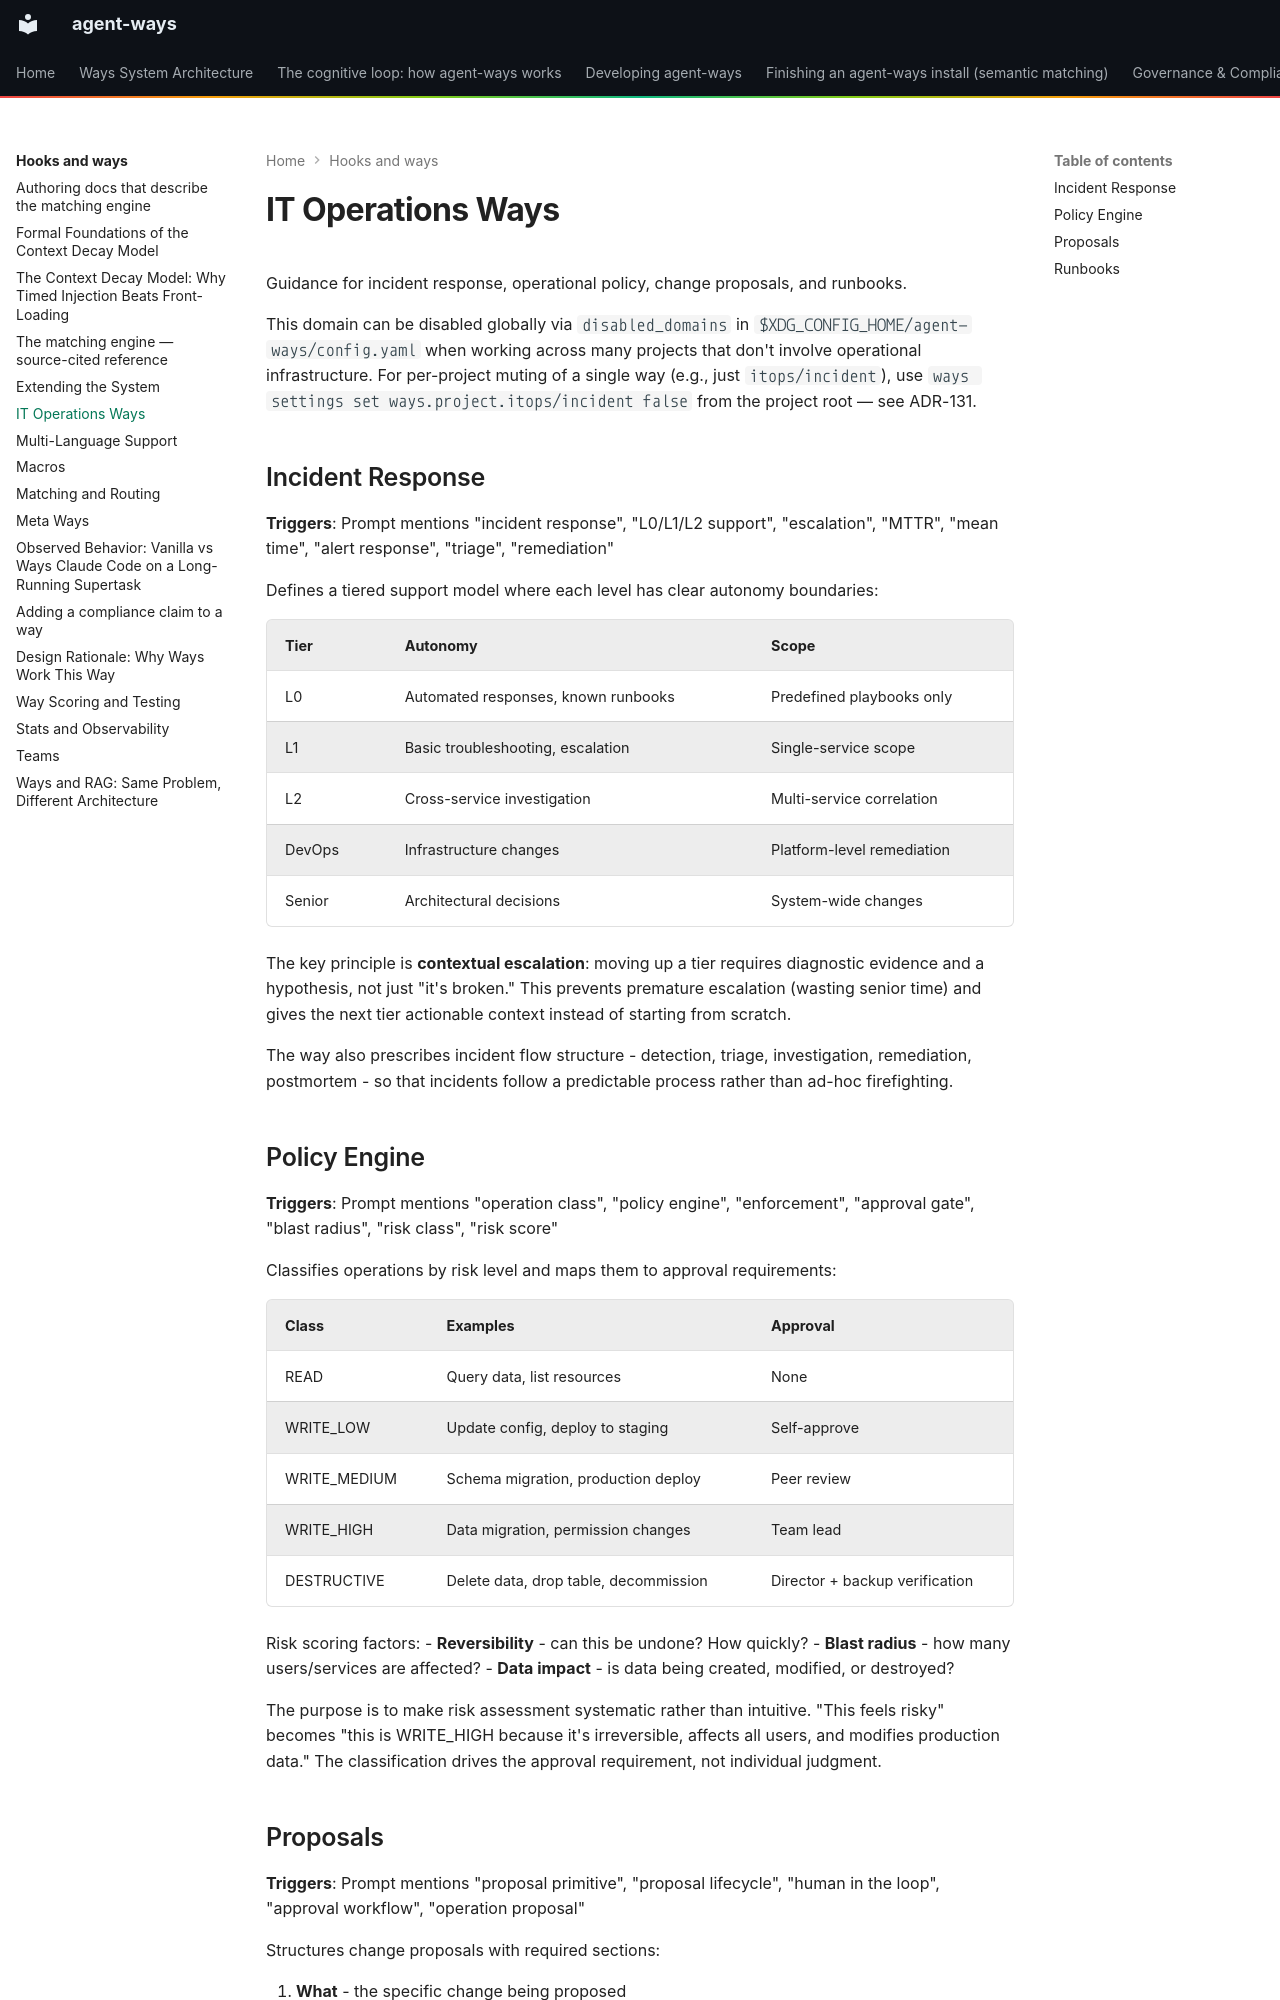

repository: aaronsb/agent-ways · page: hooks-and-ways/itops/index.html · generator: mkdocs

# IT Operations Ways

Guidance for incident response, operational policy, change proposals, and runbooks.

This domain can be disabled globally via `disabled_domains` in `$XDG_CONFIG_HOME/agent-ways/config.yaml` when working across many projects that don't involve operational infrastructure. For per-project muting of a single way (e.g., just `itops/incident`), use `ways settings set ways.project.itops/incident false` from the project root — see ADR-131.

## Incident Response

**Triggers**: Prompt mentions "incident response", "L0/L1/L2 support", "escalation", "MTTR", "mean time", "alert response", "triage", "remediation"

Defines a tiered support model where each level has clear autonomy boundaries:

| Tier | Autonomy | Scope |
|------|----------|-------|
| L0 | Automated responses, known runbooks | Predefined playbooks only |
| L1 | Basic troubleshooting, escalation | Single-service scope |
| L2 | Cross-service investigation | Multi-service correlation |
| DevOps | Infrastructure changes | Platform-level remediation |
| Senior | Architectural decisions | System-wide changes |

The key principle is **contextual escalation**: moving up a tier requires diagnostic evidence and a hypothesis, not just "it's broken." This prevents premature escalation (wasting senior time) and gives the next tier actionable context instead of starting from scratch.

The way also prescribes incident flow structure - detection, triage, investigation, remediation, postmortem - so that incidents follow a predictable process rather than ad-hoc firefighting.

## Policy Engine

**Triggers**: Prompt mentions "operation class", "policy engine", "enforcement", "approval gate", "blast radius", "risk class", "risk score"

Classifies operations by risk level and maps them to approval requirements:

| Class | Examples | Approval |
|-------|----------|----------|
| READ | Query data, list resources | None |
| WRITE_LOW | Update config, deploy to staging | Self-approve |
| WRITE_MEDIUM | Schema migration, production deploy | Peer review |
| WRITE_HIGH | Data migration, permission changes | Team lead |
| DESTRUCTIVE | Delete data, drop table, decommission | Director + backup verification |

Risk scoring factors:
- **Reversibility** - can this be undone? How quickly?
- **Blast radius** - how many users/services are affected?
- **Data impact** - is data being created, modified, or destroyed?

The purpose is to make risk assessment systematic rather than intuitive. "This feels risky" becomes "this is WRITE_HIGH because it's irreversible, affects all users, and modifies production data." The classification drives the approval requirement, not individual judgment.
